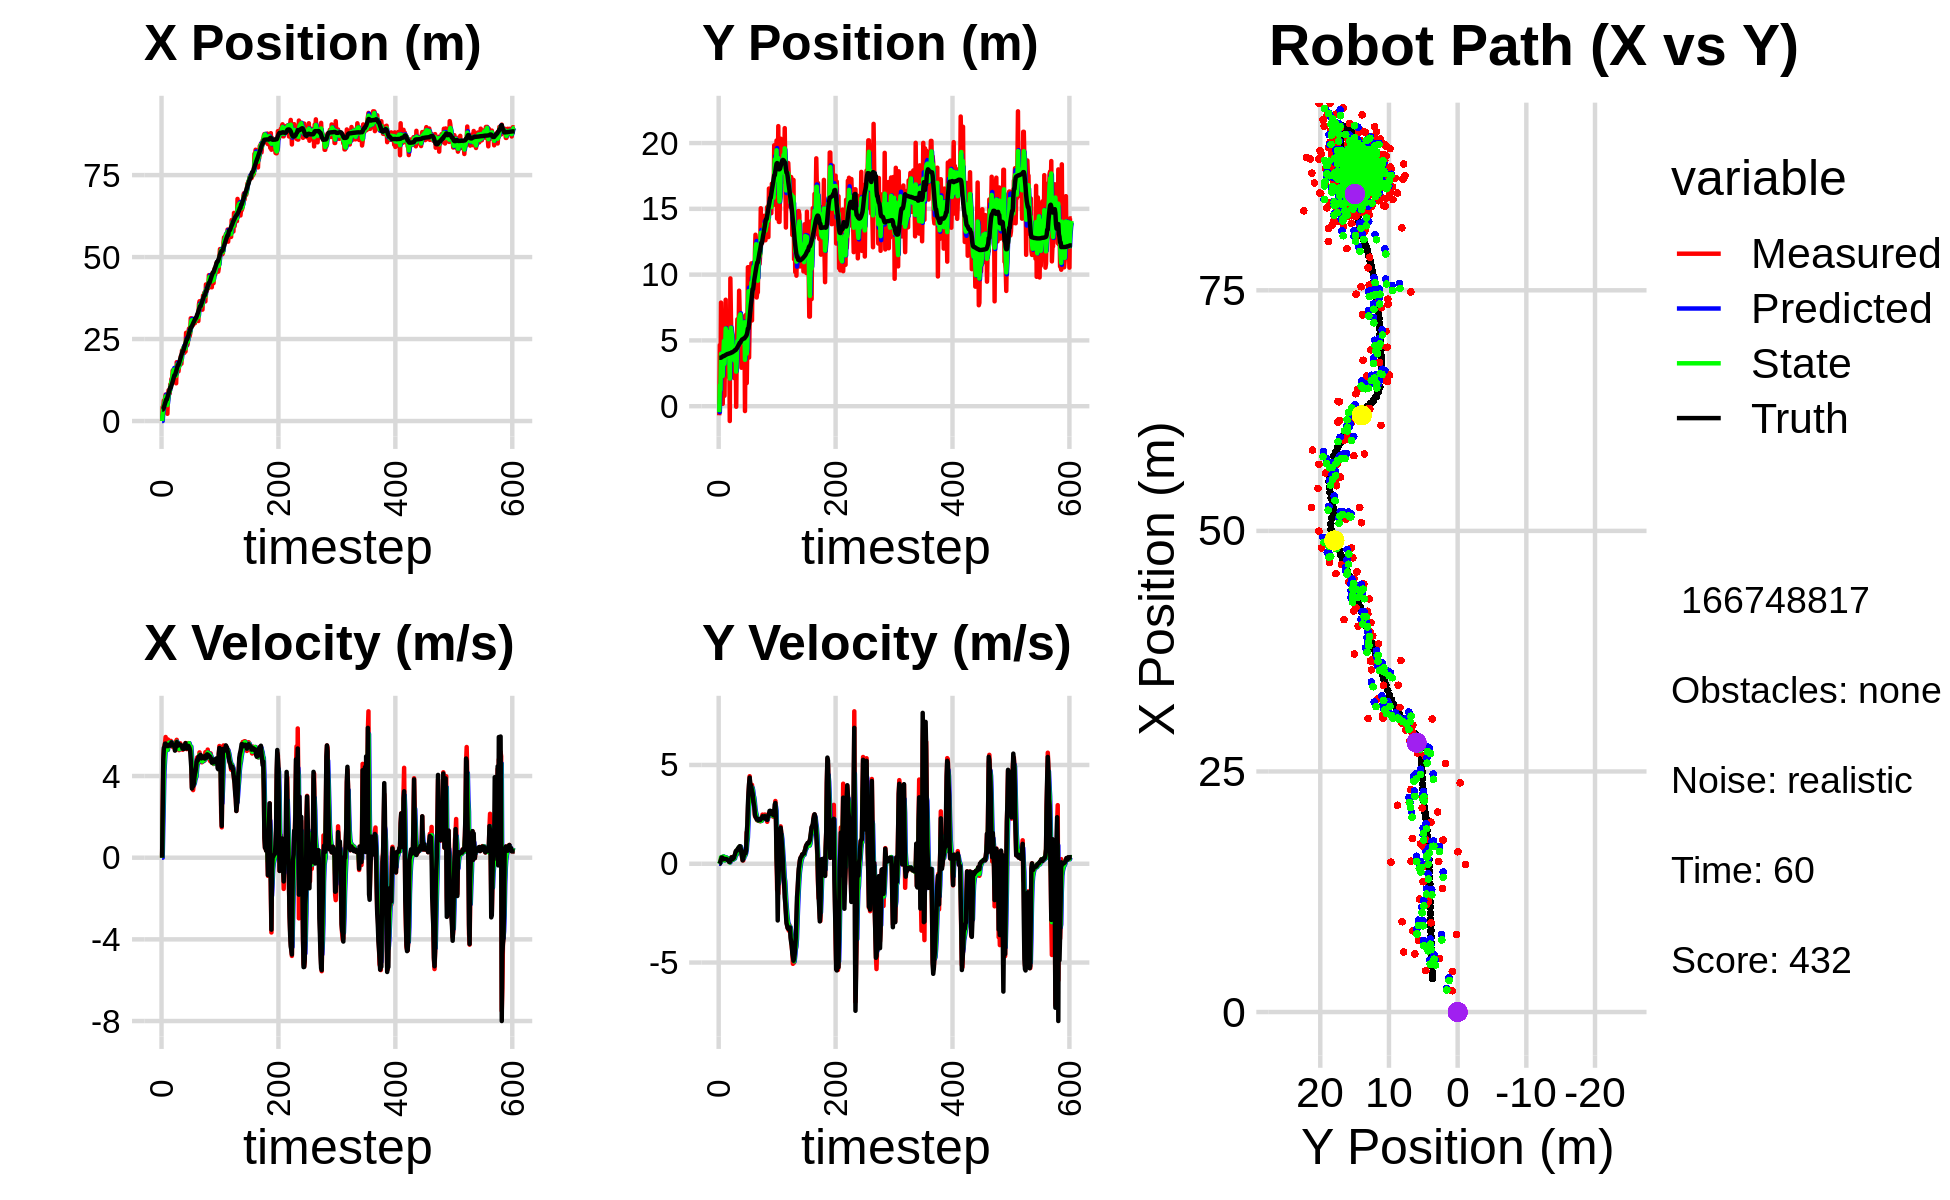

The table this chart was drawn from, first rows:
3.556012909296413227e-03, -6.921420099523133418e-01, 0.000000000000000000e+00, 0.000000000000000000e+00, 0.000000000000000000e+00, 0.000000000000000000e+00, 0.000000000000000000e+00, 0.000000000000000000e+00, 1.937795587051678071e-03, -2.520921916748405933e-01, 0.000000000000000000e+00, 0.000000000000000000e+00, 3.469130277724771005e+00, 3.679741382855175491e+00, 0.000000000000000000e+00, 0.000000000000000000e+00, 0.000000000000000000e+00, -1.025289238896220922e-04
3.556012909296413227e-03, -6.921420099523133418e-01, 0.000000000000000000e+00, -0.000000000000000000e+00, 1.937795587051678071e-03, -2.520921916748405933e-01, 0.000000000000000000e+00, 0.000000000000000000e+00, 2.604944375835596682e-03, -4.554035965582969858e-01, 4.247159481007911424e-05, -2.759129600052450358e-03, 3.469130277724771005e+00, 3.679741382855175491e+00, 0.000000000000000000e+00, 0.000000000000000000e+00, 0.000000000000000000e+00, 2.551807265263050795e-04
4.302639186400748272e+00, 4.642674556034187994e+00, 2.411990106589303462e+00, 6.887705189615421497e-03, 2.609191535316604700e-03, -4.556795095183022171e-01, 4.247159481007911424e-05, -2.759129600052450358e-03, 2.292594319969623928e+00, 1.591496047041005557e+00, 1.493597058120786247e+00, 7.301332129556138695e-02, 3.483713865092512130e+00, 3.679745367158842484e+00, 2.399999999999999911e+00, 1.000000000000000021e-02, 2.400000095367431641e+00, -2.855603117495775223e-03
4.215926766838413720e+00, 7.726550029378739248e-01, 4.746015691798950442e+00, 9.667532028455716464e-02, 2.441954025781702509e+00, 1.598797379170561639e+00, 1.493597058120786247e+00, 7.301332129556138695e-02, 3.281165180101796697e+00, 1.234564378208251822e+00, 2.732349102362297000e+00, 7.012612148326283212e-02, 3.660162687238202928e+00, 3.680387012154586301e+00, 4.799000000000000377e+00, 1.170000000000000068e-01, 4.800000190734863281e+00, -2.036696858704090118e-02
6.242041826139998584e+00, 7.874676093986522574e+00, 5.280272487790590219e+00, 2.460001529918905139e-01, 3.554400090338026175e+00, 1.241576990356578092e+00, 2.732349102362297000e+00, 7.012612148326283212e-02, 4.981534682557890115e+00, 3.987712539862283911e+00, 4.200714078193541035e+00, 3.291664620376864026e-01, 4.135809660009029720e+00, 3.689700947637419848e+00, 5.386000000000000121e+00, 2.049999999999999878e-01, 5.436999797821044922e+00, -4.655487090349197388e-02
5.561918139660030569e+00, 2.681996645881794095e+00, 5.467070150962933361e+00, 2.547027822264950059e-01, 5.401606090377244485e+00, 4.020629186066052796e+00, 4.200714078193541035e+00, 3.291664620376864026e-01, 5.494487422677132749e+00, 3.433470754270920189e+00, 4.718323989853290712e+00, 2.873840478625463990e-01, 4.757448912059922819e+00, 3.716922344362796782e+00, 5.402999999999999581e+00, 3.150000000000000022e-01, 5.412000179290771484e+00, -4.655487090349197388e-02
6.952249765738063303e+00, 4.461874573191686011e+00, 5.616724514957843972e+00, 3.399015912123481975e-01, 5.966319821662461997e+00, 3.462209159057174634e+00, 4.718323989853290712e+00, 2.873840478625463990e-01, 6.482822386117491398e+00, 3.880378728763284268e+00, 5.223124889972235785e+00, 3.444531528914564489e-01, 5.378054380836513104e+00, 3.753475635053076243e+00, 5.586999999999999744e+00, 3.170000000000000040e-01, 5.596000194549560547e+00, -6.044226884841918945e-02
8.067053794867785399e+00, 1.800799872074503316e-01, 5.912283364551512932e+00, 3.211642296724350198e-01, 7.005134875114714887e+00, 3.914824044052430008e+00, 5.223124889972235785e+00, 3.444531528914564489e-01, 7.495275341338557773e+00, 2.296789053407297665e+00, 5.517429277955994138e+00, 3.080526052609232623e-01, 5.913340330464675887e+00, 3.782988837151178174e+00, 5.589000000000000412e+00, 2.909999999999999809e-01, 5.596000194549560547e+00, -5.426818504929542542e-02
6.041337311406560495e+00, 6.223182377999616044e+00, 5.335774333271404046e+00, 2.362077901396033852e-01, 8.047018269134156299e+00, 2.327594313933389891e+00, 5.517429277955994138e+00, 3.080526052609232623e-01, 7.050974531239208254e+00, 3.966364303833975757e+00, 5.347841225704716095e+00, 3.710494980606882098e-01, 6.553610563636738995e+00, 3.812227188291543278e+00, 5.527999999999999581e+00, 2.250000000000000056e-01, 5.532999992370605469e+00, -4.423981532454490662e-02
6.041337311406560495e+00, 6.223182377999616044e+00, 5.590159456645978686e+00, 2.326798261907282728e-01, 7.585758653809679508e+00, 4.003469253640044911e+00, 5.347841225704716095e+00, 3.710494980606882098e-01, 6.881386965497424235e+00, 4.954438797552776386e+00, 5.452169820334948902e+00, 3.275998070848387123e-01, 6.553610563636738995e+00, 3.812227188291543278e+00, 5.517000000000000348e+00, 2.399999999999999911e-01, 5.522999763488769531e+00, -4.159909859299659729e-02
2.214227438245323309e+00, 7.917442158945937614e-01, 5.503465976639734691e+00, 2.468629388415597148e-01, 7.426603947530919569e+00, 4.987198778261260124e+00, 5.452169820334948902e+00, 3.275998070848387123e-01, 4.878130498099780610e+00, 3.220541421043898289e+00, 5.280680615963998292e+00, 1.702717441274167465e-01, 7.188322782410521583e+00, 3.838312371344427376e+00, 5.517000000000000348e+00, 2.459999999999999964e-01, 5.522999763488769531e+00, -4.482585564255714417e-02
7.445952653704420499e+00, 5.675288660908728744e+00, 5.792084917813030920e+00, 2.618294638487935755e-01, 5.406198559696180794e+00, 3.237568595456639997e+00, 5.280680615963998292e+00, 1.702717441274167465e-01, 6.357131325713662129e+00, 4.293684763752300348e+00, 5.512950074598472305e+00, 2.300292482486891721e-01, 7.820826292230809607e+00, 3.866429669611833209e+00, 5.464999999999999858e+00, 2.449999999999999956e-01, 5.471000194549560547e+00, -4.517394676804542542e-02
9.383411824528652190e+00, 8.090800536579401125e+00, 5.453785588419541419e+00, 2.385476123636754153e-01, 6.908426333173509626e+00, 4.316687688577169446e+00, 5.512950074598472305e+00, 2.300292482486891721e-01, 8.108555455359679698e+00, 5.907831220943866590e+00, 5.573773079775135031e+00, 3.325937184652527634e-01, 8.449618101686711569e+00, 3.894552483014746880e+00, 5.491999999999999993e+00, 2.429999999999999938e-01, 5.498000144958496094e+00, -4.371196031570434570e-02
9.271059841231640064e+00, 3.870314373451320122e+00, 5.704545756887461572e+00, 2.495158175661227051e-01, 8.665932763337192313e+00, 5.941090592790391867e+00, 5.573773079775135031e+00, 3.325937184652527634e-01, 8.949800996222752048e+00, 5.044516733286035226e+00, 5.635145406199519869e+00, 2.770299581681658907e-01, 8.974783658834502020e+00, 3.917792303878286919e+00, 5.491999999999999993e+00, 2.399999999999999911e-01, 5.498000144958496094e+00, -4.371196031570434570e-02
8.437392950339253517e+00, 6.521357013317066631e+00, 5.545964356394311068e+00, 2.363930423631166455e-01, 9.513315536842704034e+00, 5.072219729102851460e+00, 5.635145406199519869e+00, 2.770299581681658907e-01, 8.991507632078388212e+00, 5.683776103319074124e+00, 5.554107758803547235e+00, 2.909197511141664028e-01, 9.609595060803005850e+00, 3.945036126060808446e+00, 5.549999999999999822e+00, 2.320000000000000118e-01, 5.554999828338623047e+00, -4.259854927659034729e-02
1.118327581926721770e+01, 4.501727206352859056e+00, 5.543121305204757654e+00, 2.073992141271978618e-01, 9.546918407958742137e+00, 5.712868078430490826e+00, 5.554107758803547235e+00, 2.909197511141664028e-01, 1.031312635617318030e+01, 5.187159033663258256e+00, 5.559299118884869273e+00, 2.411772377022830816e-01, 1.024628520065558490e+01, 3.969707054711284488e+00, 5.493000000000000327e+00, 1.849999999999999978e-01, 5.495999813079833984e+00, -3.739815577864646912e-02
1.118327581926721770e+01, 4.501727206352859056e+00, 5.722776875923500484e+00, 1.920908800935501037e-01, 1.086905626806166758e+01, 5.211276757433486395e+00, 5.559299118884869273e+00, 2.411772377022830816e-01, 1.102423203783956396e+01, 4.911983613376450286e+00, 5.649269748113635359e+00, 1.968149016985782929e-01, 1.024628520065558490e+01, 3.969707054711284488e+00, 5.493000000000000327e+00, 1.839999999999999969e-01, 5.495999813079833984e+00, -3.355342894792556763e-02
1.285527682316048903e+01, 2.218923999612887332e+00, 5.598921415740381491e+00, 1.525716230013032249e-01, 1.158915901265092785e+01, 4.931665103546308160e+00, 5.649269748113635359e+00, 1.968149016985782929e-01, 1.218358062001804676e+01, 3.762087965396559319e+00, 5.636492468550474477e+00, 1.476549879838825741e-01, 1.087719798129781701e+01, 3.990907741567483846e+00, 5.649000000000000021e+00, 1.590000000000000024e-01, 5.651000022888183594e+00, -2.724343910813331604e-02
1.173154574680808970e+01, 5.550623967223214272e+00, 5.441204624358163322e+00, 9.303376227236911933e-02, 1.274722986687309501e+01, 3.776853464194947385e+00, 5.636492468550474477e+00, 1.476549879838825741e-01, 1.225566167673918905e+01, 4.526060251469434803e+00, 5.510103426961664219e+00, 1.599956989344009650e-01, 1.140916323707931390e+01, 4.006746007302690593e+00, 5.540000000000000036e+00, 9.500000000000000111e-02, 5.539999961853027344e+00, -1.709634251892566681e-02
1.533858823793700665e+01, -1.127371744356495897e+00, 5.521192856963032192e+00, 9.440140174386320304e-02, 1.280667201943535538e+01, 4.542059821362874672e+00, 5.510103426961664219e+00, 1.599956989344009650e-01, 1.400061736559788983e+01, 2.100568864986155582e+00, 5.539811504141134435e+00, 6.491009290260016384e-02, 1.205225825364259151e+01, 4.019448800745364814e+00, 5.540000000000000036e+00, 9.299999999999999933e-02, 5.539999961853027344e+00, -1.709634251892566681e-02
1.557229590434955924e+01, 9.715385778314805876e+00, 5.492841432353593234e+00, 1.128208223019989548e-01, 1.455459851601200327e+01, 2.107059874276415723e+00, 5.539811504141134435e+00, 6.491009290260016384e-02, 1.504015367529122393e+01, 5.321573914589208698e+00, 5.547433928822442795e+00, 2.666730893038694039e-01, 1.270348238926555062e+01, 4.031706674671114321e+00, 5.490000000000000213e+00, 1.529999999999999971e-01, 5.492000102996826172e+00, -2.053672261536121368e-02
1.568295073546343232e+01, 6.778192234839164776e+00, 5.404920245827182335e+00, 2.100411141470806820e-01, 1.559489706817346821e+01, 5.348241223519595522e+00, 5.547433928822442795e+00, 2.666730893038694039e-01, 1.563394076834093127e+01, 5.960326890771828090e+00, 5.482810048408879311e+00, 2.574130287074943846e-01, 1.333855509762121017e+01, 4.053020668964043338e+00, 5.488000000000000433e+00, 2.139999999999999958e-01, 5.492000102996826172e+00, -3.884154930710792542e-02
1.354040327693630630e+01, 5.022448910603022121e+00, 5.609279931746820047e+00, 3.303621887219361231e-01, 1.618222177318181920e+01, 5.986068193642577917e+00, 5.482810048408879311e+00, 2.574130287074943846e-01, 1.492409414511928922e+01, 5.578727293591157377e+00, 5.468602937779816209e+00, 2.748795972880376803e-01, 1.397226786625012984e+01, 4.087910129194867181e+00, 5.533000000000000362e+00, 3.240000000000000102e-01, 5.541999816894531250e+00, -5.882769450545310974e-02
1.354040327693630630e+01, 5.022448910603022121e+00, 5.282103789903818125e+00, 2.889275845064814829e-01, 1.547095443889727129e+01, 5.606215253319961178e+00, 5.468602937779816209e+00, 2.748795972880376803e-01, 1.455379606456362396e+01, 5.356043840876188789e+00, 5.358188398876686520e+00, 2.740979223814142829e-01, 1.397226786625012984e+01, 4.087910129194867181e+00, 5.245000000000000107e+00, 2.700000000000000178e-01, 5.251999855041503906e+00, -5.464488267898559570e-02
1.563945865626207699e+01, 2.752255185146768035e+00, 5.689417728604735380e+00, 2.520969350492802685e-01, 1.508961490445129172e+01, 5.383453633114330117e+00, 5.358188398876686520e+00, 2.740979223814142829e-01, 1.535903194865157850e+01, 4.270621707205557449e+00, 5.531865526555193924e+00, 2.045065749801748267e-01, 1.458798289278954741e+01, 4.121847971039559688e+00, 5.384000000000000341e+00, 2.389999999999999902e-01, 5.389999866485595703e+00, -4.428083077073097229e-02
1.150692677546160603e+01, 4.225539741836732865e+00, 5.403615255541935447e+00, 2.627556261500695323e-01, 1.591221850130709825e+01, 4.291072364703574671e+00, 5.531865526555193924e+00, 2.045065749801748267e-01, 1.382224756049200209e+01, 4.265419203141309623e+00, 5.412003859551464124e+00, 2.313915260918497085e-01, 1.519759249675184343e+01, 4.149515314737890037e+00, 5.445999999999999730e+00, 2.720000000000000195e-01, 5.453000068664550781e+00, -4.858762398362159729e-02
1.794921898850902053e+01, 4.680217637560703636e+00, 5.774177710800582730e+00, 2.807745570610616359e-01, 1.436344794644714895e+01, 4.288558355750494933e+00, 5.412003859551464124e+00, 2.313915260918497085e-01, 1.607867850808926491e+01, 4.454411086194348002e+00, 5.678804342899294255e+00, 2.659917301953504953e-01, 1.582044291531401115e+01, 4.179559423035077437e+00, 5.660000000000000142e+00, 3.009999999999999898e-01, 5.668000221252441406e+00, -4.858762398362159729e-02
1.787246704155234411e+01, 2.123702538787548111e+00, 5.547314020834803294e+00, 3.279602642158639392e-01, 1.664655894237919398e+01, 4.481010259213882740e+00, 5.678804342899294255e+00, 2.659917301953504953e-01, 1.722544360752823067e+01, 3.471939273138470394e+00, 5.635757993951811429e+00, 2.632236885316564523e-01, 1.646698641815187258e+01, 4.217245591400820004e+00, 5.493999999999999773e+00, 4.199999999999999845e-01, 5.510000228881835938e+00, -5.905181542038917542e-02
1.513323247455733167e+01, 5.011433137845856756e+00, 5.359748191019753527e+00, 4.303797973613950334e-01, 1.778901940692341199e+01, 3.498261641991636139e+00, 5.635757993951811429e+00, 2.632236885316564523e-01, 1.651959112109031125e+01, 4.139488318075670747e+00, 5.437164833191299174e+00, 3.832144314502112237e-01, 1.709770655630090275e+01, 4.268611742827833844e+00, 5.488999999999999879e+00, 4.759999999999999787e-01, 5.510000228881835938e+00, -8.012659102678298950e-02
1.513323247455733167e+01, 5.011433137845856756e+00, 5.340617403588067802e+00, 5.415072262943231296e-01, 1.706330760440944161e+01, 4.177809761220691698e+00, 5.437164833191299174e+00, 3.832144314502112237e-01, 1.614528095073348268e+01, 4.541696676186975701e+00, 5.362131531290347475e+00, 4.714760916508627941e-01, 1.709770655630090275e+01, 4.268611742827833844e+00, 5.580000000000000071e+00, 6.199999999999999956e-01, 5.613999843597412109e+00, -1.010487824678421021e-01
1.665825164306529160e+01, -4.272304638484356737e-02, 5.268665941624703031e+00, 6.367180664235757570e-01, 1.668149410386251574e+01, 4.588844285352061902e+00, 5.362131531290347475e+00, 4.714760916508627941e-01, 1.666848334041214486e+01, 2.628096864833713298e+00, 5.317077988316498249e+00, 4.624621913644115234e-01, 1.773102450379511907e+01, 4.334437502927554142e+00, 5.517000000000000348e+00, 6.640000000000000346e-01, 5.557000160217285156e+00, -1.202667355537414551e-01
1.717929816276570065e+01, 4.949598861959119134e+00, 5.499050133652119143e+00, 6.471619681707563299e-01, 1.720019113924379539e+01, 2.674343083970154300e+00, 5.317077988316498249e+00, 4.624621913644115234e-01, 1.719394647894560890e+01, 3.656927869105873974e+00, 5.401624294806498305e+00, 5.853931593237300390e-01, 1.826284289406379457e+01, 4.397966159915278617e+00, 5.519000000000000128e+00, 6.510000000000000231e-01, 5.557000160217285156e+00, -1.171472892165184021e-01
1.803152537331567729e+01, 6.606557263292479831e+00, 5.603562871639431897e+00, 7.070958011141373900e-01, 1.773410890842625776e+01, 3.715467185038246800e+00, 5.401624294806498305e+00, 5.853931593237300390e-01, 1.787964994510127426e+01, 4.941242450623323457e+00, 5.504643701943093603e+00, 7.076319611585373259e-01, 1.889194750841854997e+01, 4.472172869780912663e+00, 5.535999999999999588e+00, 6.969999999999999529e-01, 5.579999923706054688e+00, -1.255233883857727051e-01
1.973085230593544992e+01, 3.888113989337607102e+00, 5.310385701847495810e+00, 7.493809428134281525e-01, 1.843011431529558308e+01, 5.012005646739177145e+00, 5.504643701943093603e+00, 7.076319611585373259e-01, 1.904410187159987089e+01, 4.531958931412658487e+00, 5.435940170949009165e+00, 7.111214791313738015e-01, 1.952383494380111983e+01, 4.552620841881005020e+00, 5.506999999999999673e+00, 7.780000000000000249e-01, 5.561999797821044922e+00, -1.401904225349426270e-01
1.747259736099785599e+01, 5.412127388737371092e+00, 5.361875596292291490e+00, 7.566469961306063752e-01, 1.958769588869477118e+01, 4.603071079325795623e+00, 5.435940170949009165e+00, 7.111214791313738015e-01, 1.858124377183375842e+01, 4.946369936489506181e+00, 5.351781626770860001e+00, 7.509570552736068993e-01, 2.015697550805836613e+01, 4.642864776448201170e+00, 5.501999999999999780e+00, 8.149999999999999467e-01, 5.561999797821044922e+00, -1.401904225349426270e-01
2.148759383018849789e+01, 8.778887941062293976e+00, 5.423636427002786142e+00, 8.314666452125386575e-01, 1.911642193451084282e+01, 5.021465642016867292e+00, 5.351781626770860001e+00, 7.509570552736068993e-01, 2.024470582439205302e+01, 6.633802259442393989e+00, 5.426887244840765234e+00, 8.479729079367397393e-01, 2.067889094374439907e+01, 4.722660733234399721e+00, 5.416000000000000369e+00, 8.399999999999999689e-01, 5.480999946594238281e+00, -1.521199345588684082e-01
2.176154139685969824e+01, 7.036387516987258728e+00, 5.289864508286861167e+00, 8.326816247786706926e-01, 2.078739454887612936e+01, 6.718599550236067586e+00, 5.426887244840765234e+00, 8.479729079367397393e-01, 2.124732752161369120e+01, 6.853232362600460092e+00, 5.384044193507137699e+00, 8.463048604816182374e-01, 2.129918551453647169e+01, 4.821586205392941693e+00, 5.341000000000000192e+00, 8.870000000000000107e-01, 5.414999961853027344e+00, -1.561296433210372925e-01
2.176154139685969824e+01, 7.036387516987258728e+00, 5.415126922771723805e+00, 8.851944897509116394e-01, 2.178573194096440346e+01, 6.937862848648621572e+00, 5.384044193507137699e+00, 8.463048604816182374e-01, 2.177487674361693948e+01, 6.981412854267870394e+00, 5.398168431716902305e+00, 8.669562967228996442e-01, 2.129918551453647169e+01, 4.821586205392941693e+00, 5.347000000000000419e+00, 8.539999999999999813e-01, 5.414999961853027344e+00, -1.620338708162307739e-01
2.253356415066010499e+01, 5.095044656115732096e+00, 5.485913983056961207e+00, 7.722352930497614620e-01, 2.231469358678862847e+01, 7.068108483940160447e+00, 5.398168431716902305e+00, 8.669562967228996442e-01, 2.242042725791463198e+01, 6.230148849318402959e+00, 5.444583159750810530e+00, 7.797267499124987955e-01, 2.191170191812582857e+01, 4.919705582654078313e+00, 5.322000000000000064e+00, 7.339999999999999858e-01, 5.373000144958496094e+00, -1.398480534553527832e-01
2.078248679657438913e+01, 2.921275569668665195e+00, 5.513683127024054720e+00, 5.693415737278091360e-01, 2.296488557388971330e+01, 6.308121524309652450e+00, 5.444583159750810530e+00, 7.797267499124987955e-01, 2.192888542348271130e+01, 4.851438351062292931e+00, 5.436951444664248179e+00, 6.222094040958794370e-01, 2.252306628216125972e+01, 5.004455519615429004e+00, 5.490999999999999659e+00, 5.180000000000000160e-01, 5.514999866485595703e+00, -1.028950810432434082e-01
2.228682589532578717e+01, 4.932625903031058634e+00, 5.453222951888085923e+00, 3.095194181177010062e-01, 2.247258056794913728e+01, 4.913659291471881296e+00, 5.436951444664248179e+00, 6.222094040958794370e-01, 2.238469775899709191e+01, 4.918371154673875090e+00, 5.440578335342679317e+00, 4.615809126059012835e-01, 2.314782977094863625e+01, 5.065799904726604908e+00, 5.503000000000000114e+00, 3.639999999999999902e-01, 5.514999866485595703e+00, -5.669815465807914734e-02
2.120254969644093279e+01, 5.149808189246742884e+00, 5.618289000766098162e+00, 1.745497135895976992e-01, 2.292875559253135975e+01, 4.964529245934465429e+00, 5.440578335342679317e+00, 4.615809126059012835e-01, 2.211181011930839091e+01, 5.034299608995401520e+00, 5.491738268305113913e+00, 3.226003415525414142e-01, 2.367538523726879518e+01, 5.092381192464180195e+00, 5.607999999999999652e+00, 1.729999999999999871e-01, 5.611000061035156250e+00, -3.105813637375831604e-02
2.690044045433008790e+01, 5.840232921615742256e+00, 5.427381128661033394e+00, 1.686185636623876993e-01, 2.266098394613890221e+01, 5.066559643150656100e+00, 5.491738268305113913e+00, 3.226003415525414142e-01, 2.467282785510279197e+01, 5.393224539283113295e+00, 5.552941804696086336e+00, 2.582121417177146716e-01, 2.431818461431547718e+01, 5.114243580413082135e+00, 5.357000000000000206e+00, 2.859999999999999765e-01, 5.363999843597412109e+00, -3.105813637375831604e-02
2.311884701272408549e+01, 6.819477749895856533e+00, 5.318429371168502229e+00, 3.192080130286091277e-01, 2.522812203557240096e+01, 5.419045753454884817e+00, 5.552941804696086336e+00, 2.582121417177146716e-01, 2.422044135191626424e+01, 6.019939155945706943e+00, 5.402876406495236594e+00, 3.113029817974223290e-01, 2.493590521810387628e+01, 5.153951955642199323e+00, 5.349000000000000199e+00, 4.000000000000000222e-01, 5.363999843597412109e+00, -5.994731187820434570e-02
2.311884701272408549e+01, 6.819477749895856533e+00, 5.451610580616850221e+00, 5.471600136534794379e-01, 2.476072899256578808e+01, 6.051069454125449276e+00, 5.402876406495236594e+00, 3.113029817974223290e-01, 2.398207245932110254e+01, 6.380344766588497585e+00, 5.390824237161245591e+00, 4.465600165683671907e-01, 2.493590521810387628e+01, 5.153951955642199323e+00, 5.466000000000000192e+00, 5.969999999999999751e-01, 5.499000072479248047e+00, -1.000316813588142395e-01
2.381784903998710590e+01, -3.684958688105389180e-01, 5.468372259862809948e+00, 6.426050806248074787e-01, 2.452115488303722657e+01, 6.425000768245334726e+00, 5.390824237161245591e+00, 4.465600165683671907e-01, 2.418839882324729018e+01, 3.526648075193214105e+00, 5.413772660079088084e+00, 4.319745626658252347e-01, 2.556772112882683246e+01, 5.218337131808262974e+00, 5.464999999999999858e+00, 6.350000000000000089e-01, 5.501999855041503906e+00, -1.169765591621398926e-01
2.711557889006410704e+01, 5.612894845926757803e+00, 5.613441198797826992e+00, 5.466958949880190710e-01, 2.472977608925519988e+01, 3.569845531459796550e+00, 5.413772660079088084e+00, 4.319745626658252347e-01, 2.586669571270419610e+01, 4.439275760716262731e+00, 5.558507751848141609e+00, 5.286596396179916724e-01, 2.609062266389245011e+01, 5.279302908431130703e+00, 5.475999999999999979e+00, 5.340000000000000302e-01, 5.501999855041503906e+00, -9.708433598279953003e-02
2.820110774089797445e+01, 6.960059000430725007e+00, 5.593532195378521976e+00, 7.530831176624347423e-01, 2.642254648788901150e+01, 4.492141724678061721e+00, 5.558507751848141609e+00, 5.286596396179916724e-01, 2.726885205419071667e+01, 5.553789013531323704e+00, 5.609410714651195562e+00, 6.815446372904111483e-01, 2.672547602664773692e+01, 5.340848399296510784e+00, 5.426999999999999602e+00, 7.259999999999999787e-01, 5.474999904632568359e+00, -1.338298767805099487e-01
2.582079255568995890e+01, 1.756009889550365743e+00, 5.456467430320057765e+00, 1.595677765483937804e+00, 2.782979312565583641e+01, 5.621943477260364475e+00, 5.609410714651195562e+00, 6.815446372904111483e-01, 2.687272704247146393e+01, 3.992116637131330581e+00, 5.495089500555814688e+00, 1.076530383752063003e+00, 2.735203528402032447e+01, 5.433489157147572968e+00, 5.360999999999999766e+00, 1.568999999999999950e+00, 5.585999965667724609e+00, -2.845047116279602051e-01
2.664864170556388956e+01, 4.740879310491603604e+00, 5.209798656848010801e+00, 1.523542472403768055e+00, 2.742223599252704602e+01, 4.099769675506537148e+00, 5.495089500555814688e+00, 1.076530383752063003e+00, 2.704851199196644984e+01, 4.386981261762745277e+00, 5.345837519500959978e+00, 1.310372106622771149e+00, 2.796354746820820836e+01, 5.619857742032203340e+00, 5.232999999999999652e+00, 1.955000000000000071e+00, 5.585999965667724609e+00, -2.845047116279602051e-01
3.132997393643578476e+01, 1.056394524703708626e+01, 5.390190075051457974e+00, 2.536079123137766622e+00, 2.758309574391654451e+01, 4.518018472425022303e+00, 5.345837519500959978e+00, 1.310372106622771149e+00, 2.936324448937848075e+01, 7.105975285980806966e+00, 5.444813431049315255e+00, 2.045591610368157731e+00, 2.853462481488292468e+01, 5.904334975414831987e+00, 4.812000000000000277e+00, 2.982000000000000206e+00, 5.660999774932861328e+00, -4.397695362567901611e-01
3.132997393643578476e+01, 1.056394524703708626e+01, 4.550629351473472362e+00, 3.400814042167873641e+00, 2.990772583248341121e+01, 7.310534447017622561e+00, 5.444813431049315255e+00, 2.045591610368157731e+00, 3.056524958733723096e+01, 8.739602796428748377e+00, 5.052172299587987858e+00, 2.778032429129190906e+00, 2.853462481488292468e+01, 5.904334975414831987e+00, 4.381000000000000227e+00, 3.585999999999999854e+00, 5.660999774932861328e+00, -6.417890191078186035e-01
3.045747125148092138e+01, 3.698592616808912492e+00, 3.449634019965537757e+00, 3.984083950830084930e+00, 3.107046681729602966e+01, 9.017406039341667068e+00, 5.052172299587987858e+00, 2.778032429129190906e+00, 3.074694028793584621e+01, 6.774875596442438308e+00, 4.283690030716029717e+00, 3.294486143862464189e+00, 2.894798445757916028e+01, 6.242188169032171885e+00, 3.387999999999999901e+00, 4.049000000000000377e+00, 5.278999805450439453e+00, -8.571700453758239746e-01
2.909567269712236381e+01, 6.641899800575245649e+00, 3.521242096547291034e+00, 4.431303687427475602e+00, 3.117530929100744785e+01, 7.104324210828684372e+00, 4.283690030716029717e+00, 3.294486143862464189e+00, 3.017081651773937168e+01, 6.939031363024479759e+00, 3.883850069157737117e+00, 3.855654619582797871e+00, 2.934821867961287367e+01, 6.707584812139320007e+00, 3.494000000000000217e+00, 4.362000000000000099e+00, 5.589000225067138672e+00, -8.993390202522277832e-01
2.931740647554499546e+01, 7.538126004474911213e+00, 3.311716226016883091e+00, 3.902109679482936411e+00, 3.055920152465514406e+01, 7.324596824982759102e+00, 3.883850069157737117e+00, 3.855654619582797871e+00, 2.995788988354527405e+01, 7.416148139371057546e+00, 3.588493581769558904e+00, 3.883121622753011870e+00, 2.974661898610326460e+01, 7.204707576351545129e+00, 3.492999999999999883e+00, 4.057999999999999829e+00, 5.354000091552734375e+00, -8.670580983161926270e-01
3.002126164788188944e+01, 8.101113243433530897e+00, 3.584582939492548803e+00, 3.843995524321019541e+00, 3.031673924172223167e+01, 7.804460301646358289e+00, 3.588493581769558904e+00, 3.883121622753011870e+00, 3.017619744443526031e+01, 7.930042160921173533e+00, 3.580785799818571036e+00, 3.868591642210310599e+00, 3.015189051667528020e+01, 7.678667736773441277e+00, 3.585999999999999854e+00, 3.976999999999999869e+00, 5.354000091552734375e+00, -8.203048706054687500e-01
3.051478776039587615e+01, 1.085569949338431783e+01, 3.742499292541041633e+00, 3.684725433826213870e+00, 3.053427602441711741e+01, 8.316901325142204371e+00, 3.580785799818571036e+00, 3.868591642210310599e+00, 3.052829939827001837e+01, 9.393647017628872220e+00, 3.656618255609756840e+00, 3.821100334153805900e+00, 3.050049567235701176e+01, 8.052601291094120484e+00, 3.843999999999999861e+00, 3.854999999999999982e+00, 5.443999767303466797e+00, -7.776196599006652832e-01
2.981699466715905800e+01, 6.516585661509934013e+00, 4.055324448705025731e+00, 3.992721433065390180e+00, 3.089396122383099552e+01, 9.775757051044251966e+00, 3.656618255609756840e+00, 3.821100334153805900e+00, 3.039030545184226639e+01, 8.389081934163424847e+00, 3.822821303356023659e+00, 3.851132171557056783e+00, 3.094624876969728433e+01, 8.487882567817029766e+00, 4.097999999999999865e+00, 3.689000000000000057e+00, 5.513999938964843750e+00, -7.776196599006652832e-01
3.087040579338698265e+01, 1.087711734872983627e+01, 4.017166856025533583e+00, 3.543983366512595268e+00, 3.077258758217787005e+01, 8.774195151319130304e+00, 3.822821303356023659e+00, 3.851132171557056783e+00, 3.082298916371918196e+01, 9.663496194781604487e+00, 3.916422937239933955e+00, 3.733223373423422586e+00, 3.142300391195599119e+01, 8.903815223522514088e+00, 4.211000000000000298e+00, 3.560999999999999943e+00, 5.513999938964843750e+00, -7.228987812995910645e-01
3.087040579338698265e+01, 1.087711734872983627e+01, 4.078798927232857530e+00, 3.158904791956085756e+00, 3.121463145744317558e+01, 1.003681853212394692e+01, 3.916422937239933955e+00, 3.733223373423422586e+00, 3.105437909001812358e+01, 1.038017167930641627e+01, 3.985982161969813919e+00, 3.459317679749161822e+00, 3.142300391195599119e+01, 8.903815223522514088e+00, 4.394000000000000128e+00, 3.259999999999999787e+00, 5.471000194549560547e+00, -6.589784622192382812e-01
3.134804689876754225e+01, 1.045653588928807665e+01, 4.806110387459209043e+00, 3.266346955880025327e+00, 3.145297730621510368e+01, 1.072610344728133214e+01, 3.985982161969813919e+00, 3.459317679749161822e+00, 3.141980230412968567e+01, 1.060798118840423676e+01, 4.370335493988123154e+00, 3.356771575822603992e+00, 3.192209315340328146e+01, 9.286502791199326978e+00, 4.693999999999999950e+00, 3.044000000000000039e+00, 5.593999862670898438e+00, -5.969193577766418457e-01
... 544 more rows
